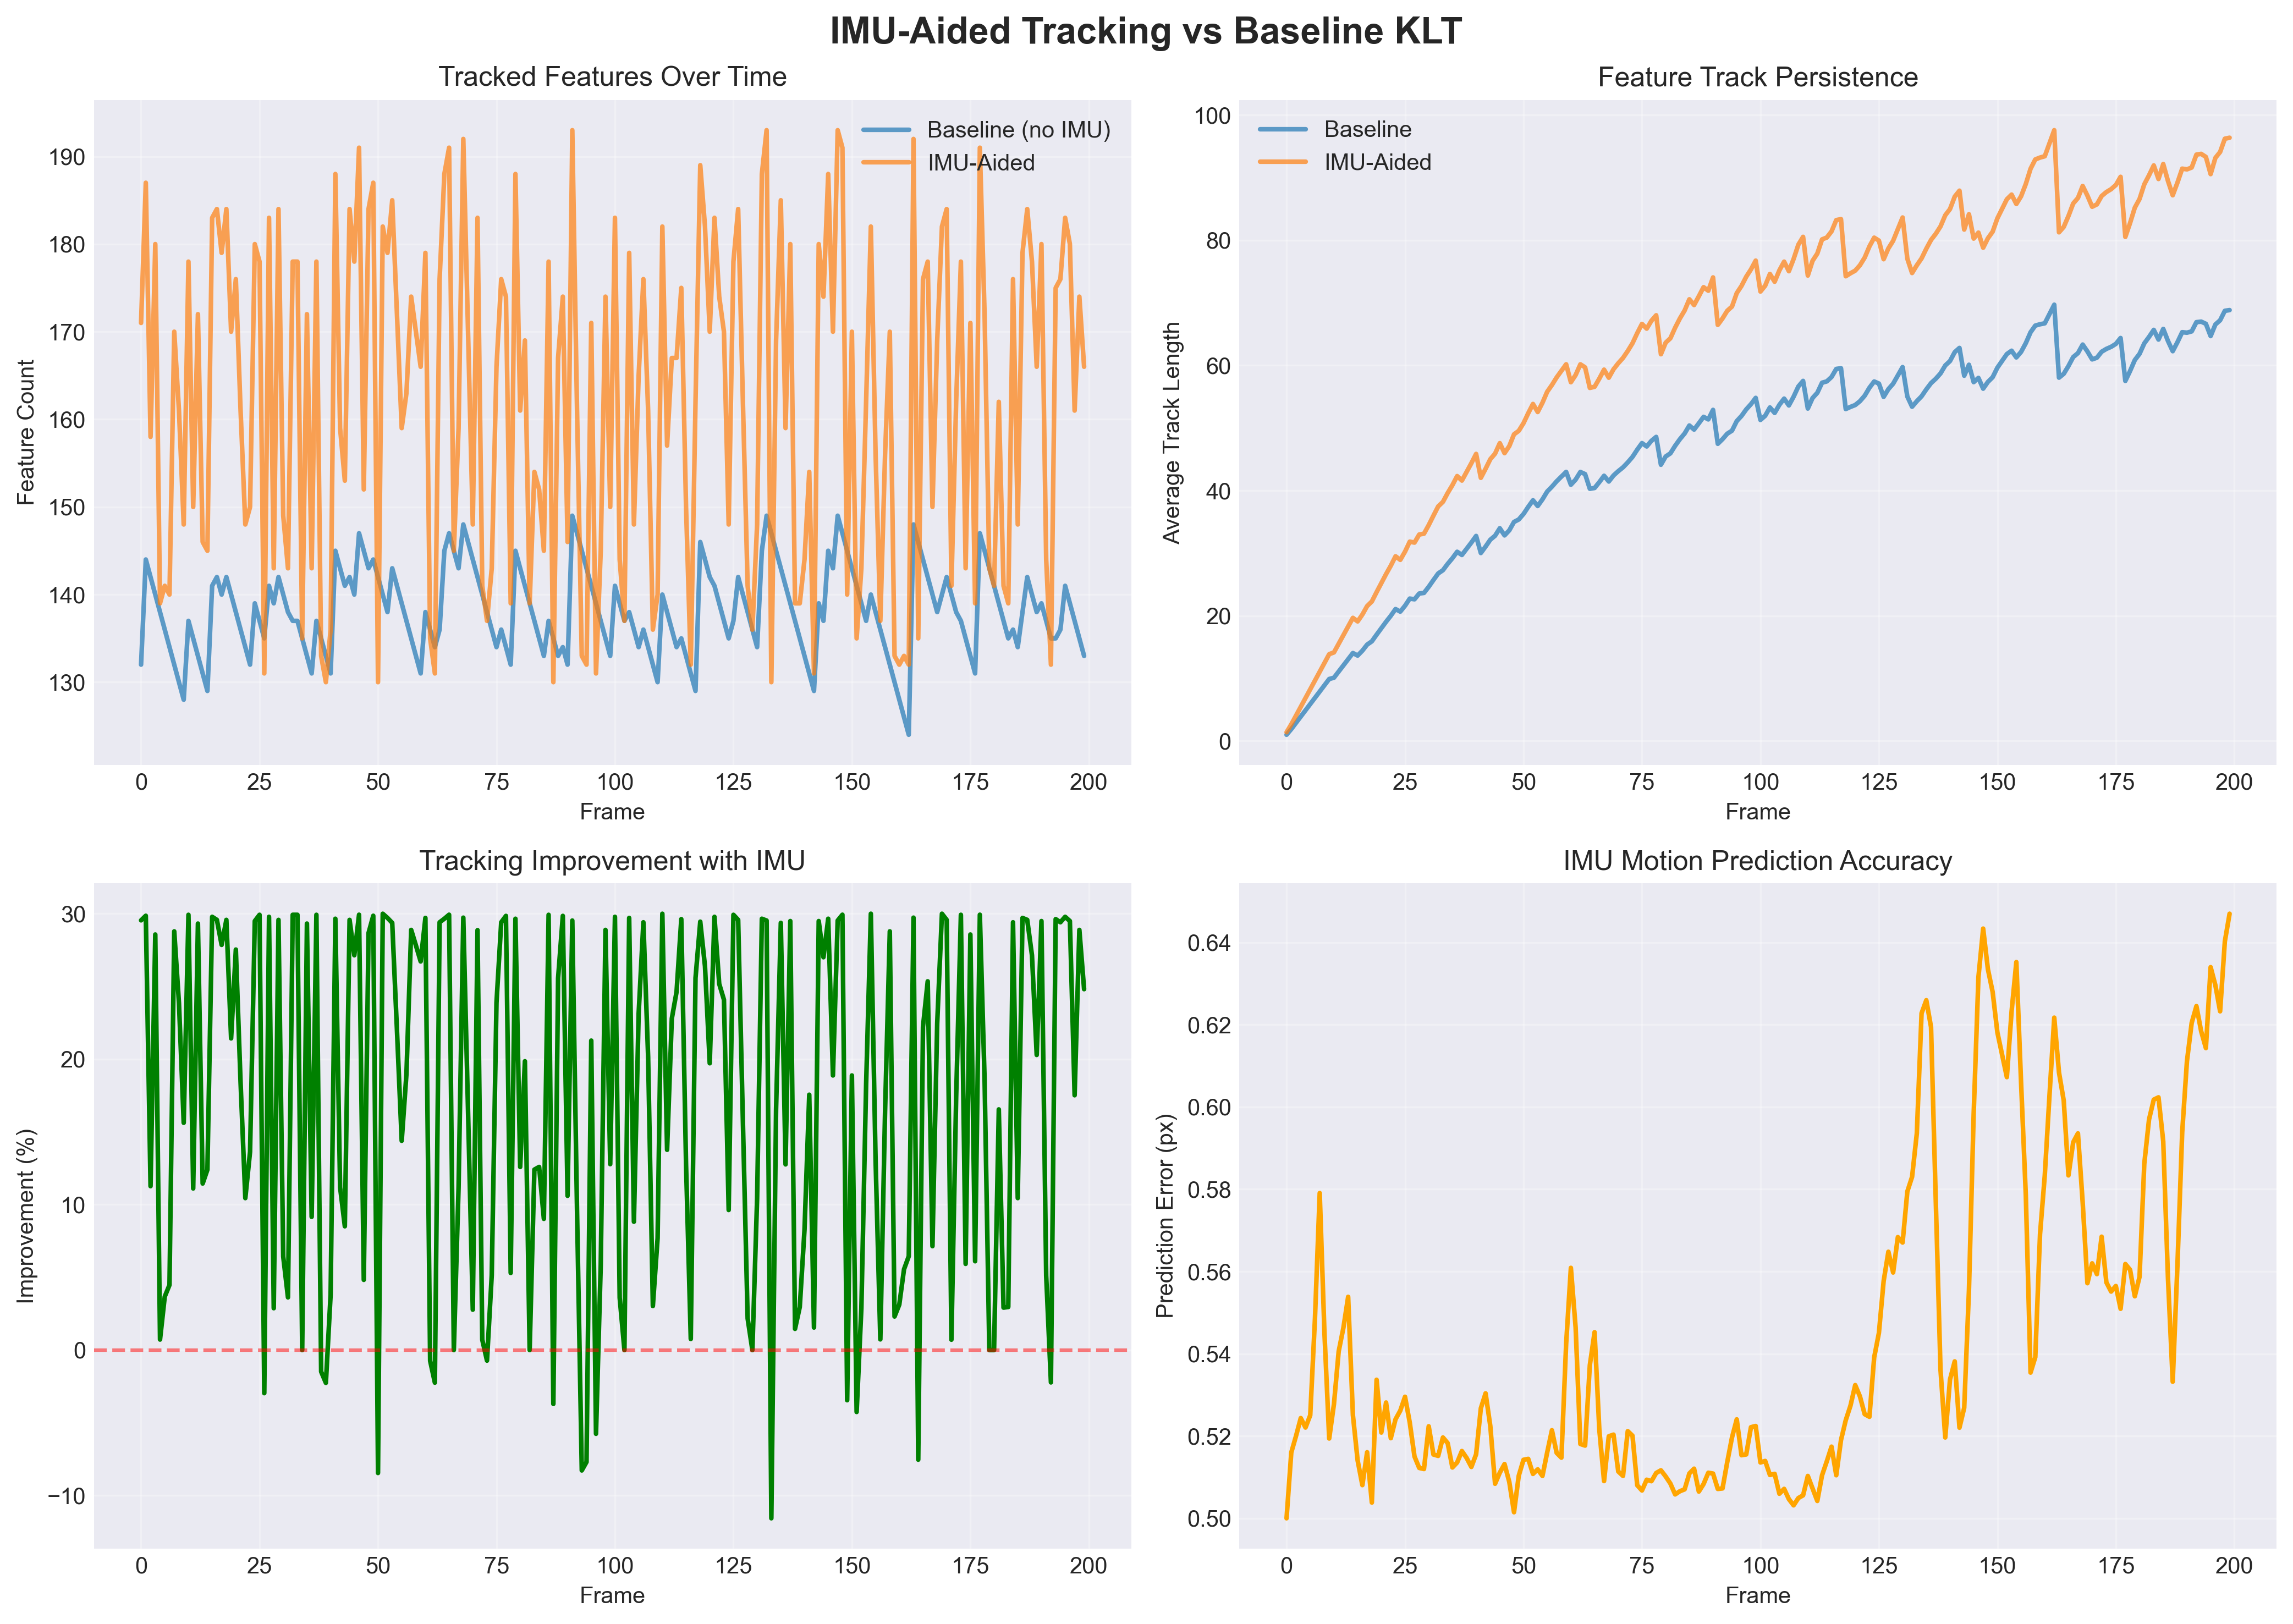

The file beside this chart, header and first rows:
frame, baseline_count, imu_aided_count, baseline_avg_length, imu_aided_avg_length, prediction_error
0, 132, 171, 1, 1.4, 0.5
1, 144, 187, 1.903, 2.664, 0.516
2, 142, 158, 2.901, 4.062, 0.52
3, 140, 180, 3.9, 5.46, 0.5244
4, 138, 139, 4.899, 6.858, 0.5221
5, 136, 141, 5.897, 8.256, 0.5251
6, 134, 140, 6.903, 9.664, 0.5487
7, 132, 170, 7.909, 11.07, 0.5791
8, 130, 161, 8.908, 12.47, 0.545
9, 128, 148, 9.906, 13.87, 0.5194
10, 137, 178, 10.11, 14.15, 0.5277
11, 135, 150, 11.1, 15.53, 0.5406
12, 133, 172, 12.08, 16.92, 0.5463
13, 131, 146, 13.07, 18.3, 0.5538
14, 129, 145, 14.05, 19.68, 0.5251
15, 141, 183, 13.65, 19.1, 0.5141
16, 142, 184, 14.43, 20.2, 0.5081
17, 140, 179, 15.39, 21.55, 0.5161
18, 142, 184, 15.92, 22.29, 0.5038
19, 140, 170, 16.99, 23.78, 0.5337
20, 138, 176, 18.01, 25.22, 0.5209
21, 136, 161, 19.04, 26.66, 0.5282
22, 134, 148, 20.01, 28.01, 0.5195
23, 132, 150, 21.08, 29.51, 0.5241
24, 139, 180, 20.67, 28.94, 0.5262
25, 137, 178, 21.61, 30.25, 0.5296
26, 135, 131, 22.75, 31.85, 0.5233
27, 141, 183, 22.64, 31.69, 0.515
28, 139, 143, 23.56, 32.99, 0.5122
29, 142, 184, 23.65, 33.12, 0.512
30, 140, 149, 24.64, 34.49, 0.5224
31, 138, 143, 25.72, 36, 0.5155
32, 137, 178, 26.77, 37.47, 0.5152
33, 137, 178, 27.28, 38.2, 0.5197
34, 135, 135, 28.3, 39.61, 0.5183
35, 133, 172, 29.2, 40.87, 0.5123
36, 131, 143, 30.23, 42.32, 0.5136
37, 137, 178, 29.72, 41.6, 0.5164
38, 135, 133, 30.7, 42.99, 0.5147
39, 133, 130, 31.7, 44.38, 0.5125
40, 131, 136, 32.76, 45.86, 0.5156
41, 145, 188, 30.03, 42.04, 0.5268
42, 143, 159, 31.06, 43.49, 0.5304
43, 141, 153, 32.16, 45.02, 0.5224
44, 142, 184, 32.79, 45.9, 0.5084
45, 140, 178, 33.99, 47.58, 0.5111
46, 147, 191, 32.84, 45.98, 0.5132
47, 145, 152, 33.65, 47.11, 0.5088
48, 143, 184, 34.99, 48.99, 0.5015
49, 144, 187, 35.39, 49.54, 0.5104
50, 142, 130, 36.26, 50.76, 0.5142
51, 140, 182, 37.4, 52.36, 0.5144
52, 138, 179, 38.46, 53.84, 0.5108
53, 143, 185, 37.54, 52.55, 0.5119
54, 141, 172, 38.6, 54.03, 0.5103
55, 139, 159, 39.85, 55.79, 0.516
56, 137, 163, 40.62, 56.87, 0.5214
57, 135, 174, 41.49, 58.08, 0.5159
58, 133, 170, 42.24, 59.14, 0.5147
59, 131, 166, 42.98, 60.18, 0.5424
... 140 more rows
